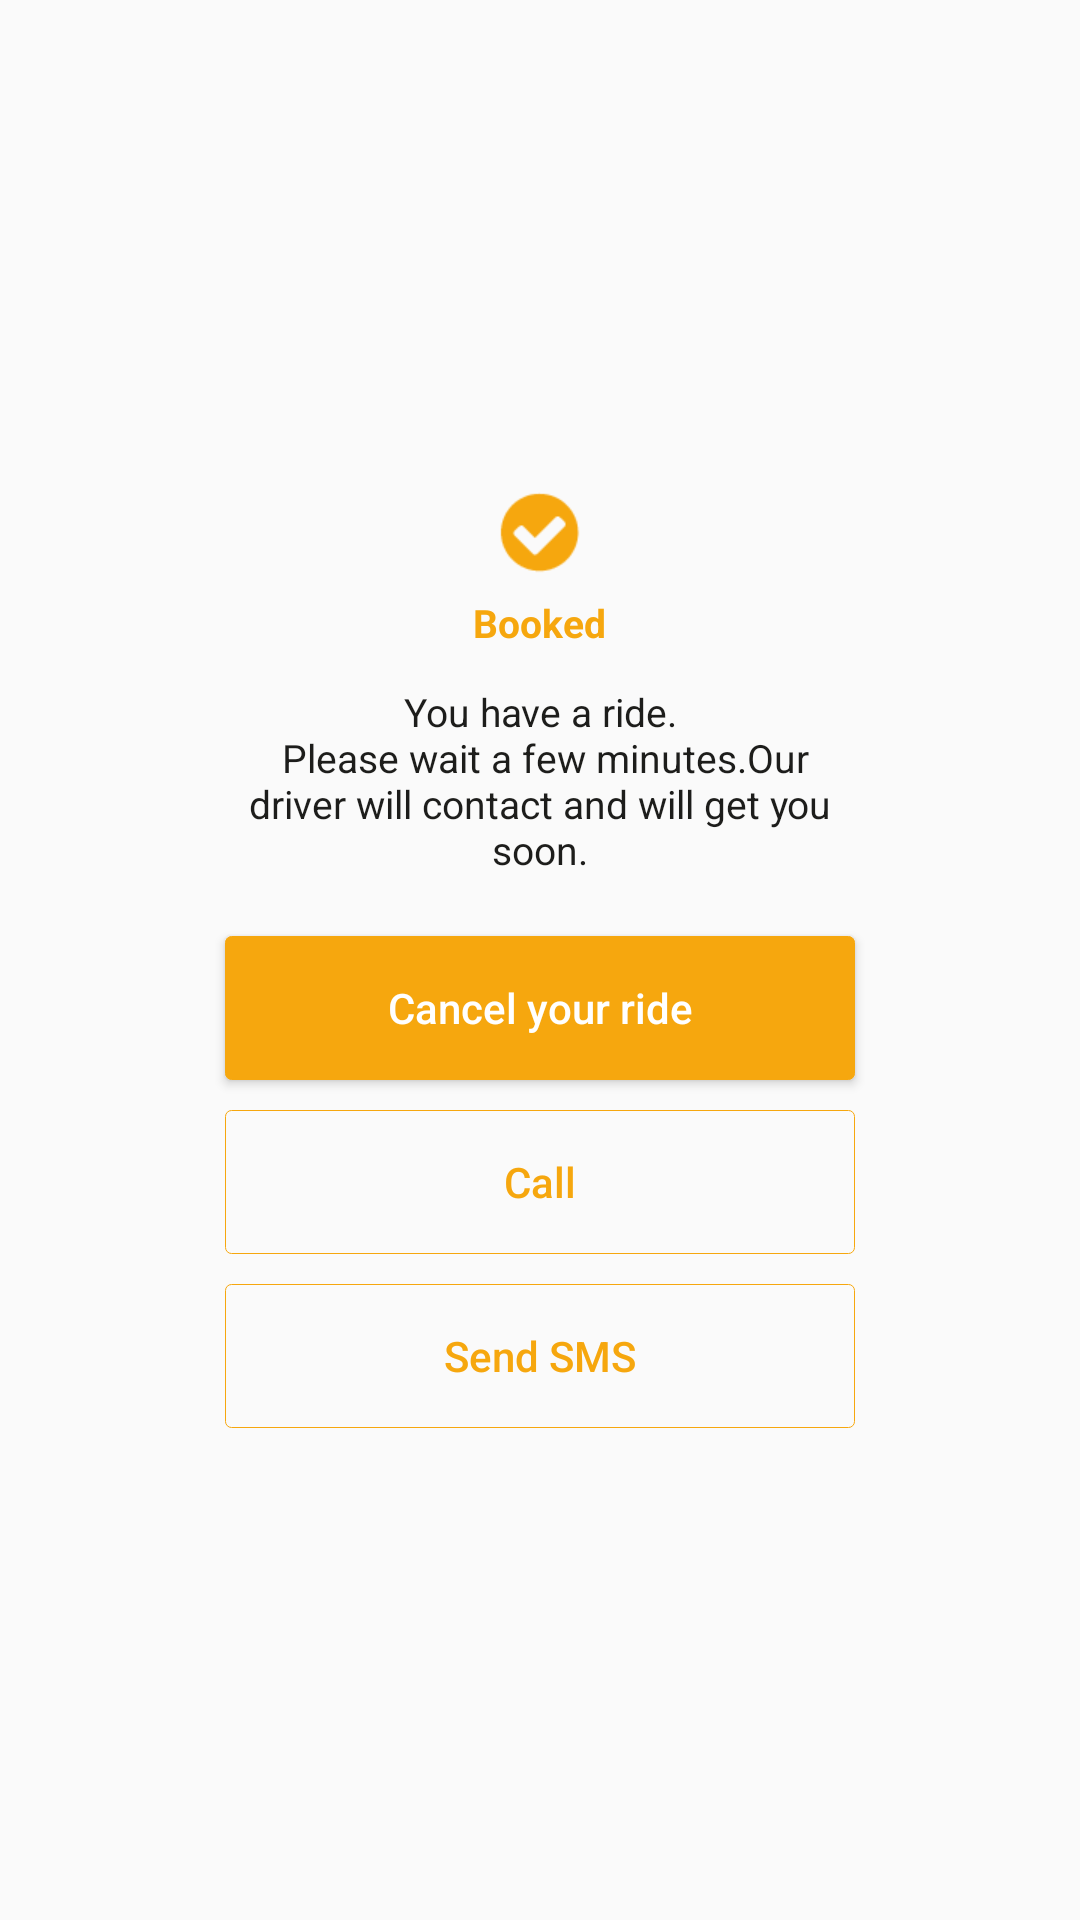

Layout XML and referenced resources for this Android screen:
<!-- AndroidManifest.xml: application theme AppTheme -->
<!-- res/layout/dialog_notification_book_driver.xml -->
<?xml version="1.0" encoding="utf-8"?>
<RelativeLayout xmlns:android="http://schemas.android.com/apk/res/android"
    android:layout_width="match_parent"
    android:layout_height="match_parent"
    android:background="@android:color/transparent">

    <RelativeLayout
        android:layout_width="250dp"
        android:layout_height="wrap_content"
        android:layout_centerInParent="true"
        android:background="@drawable/black_border_box"
        android:paddingBottom="20dp"
        android:paddingTop="20dp">

        <ImageView
            android:id="@+id/ic_success"
            android:layout_width="30dp"
            android:layout_height="30dp"
            android:layout_centerHorizontal="true"
            android:background="@drawable/icon_success"/>

        <TextView
            android:layout_width="wrap_content"
            android:layout_height="wrap_content"
            android:id="@+id/txt_booked"
            android:layout_below="@+id/ic_success"
            android:layout_marginTop="5dp"
            android:layout_centerHorizontal="true"
            android:gravity="center"
            android:textStyle="bold"
            android:textSize="@dimen/size_text_error"
            android:text="@string/notification_booked"
            android:textColor="@color/yellowDark"/>

        <TextView
            android:layout_width="wrap_content"
            android:layout_height="wrap_content"
            android:id="@+id/txt_driver_content"
            android:layout_below="@+id/txt_booked"
            android:layout_centerHorizontal="true"
            android:layout_marginTop="12dp"
            android:gravity="center"
            android:paddingRight="20dp"
            android:paddingLeft="20dp"
            android:text="@string/notification_book_driver"
            android:textSize="@dimen/size_text_error"
            android:textColor="@color/black"/>

        <Button
            android:layout_width="match_parent"
            android:layout_height="wrap_content"
            android:id="@+id/btn_cancel_ride"
            android:layout_centerHorizontal="true"
            android:layout_below="@id/txt_driver_content"
            android:layout_marginTop="20dp"
            android:layout_marginLeft="20dp"
            android:layout_marginRight="20dp"
            android:background="@drawable/yellow_solid_box"
            android:text="@string/cancel_ride"
            android:textAllCaps="false"
            android:textColor="@color/white"/>

        <Button
            android:layout_width="match_parent"
            android:layout_height="wrap_content"
            style="?android:attr/borderlessButtonStyle"
            android:id="@+id/notify_call"
            android:layout_centerHorizontal="true"
            android:layout_below="@+id/btn_cancel_ride"
            android:layout_marginLeft="20dp"
            android:layout_marginRight="20dp"
            android:layout_marginTop="10dp"
            android:background="@drawable/yellow_border_box"
            android:text="@string/notification_call"
            android:textAllCaps="false"
            android:textColor="@color/yellowDark" />

        <Button
            android:layout_width="match_parent"
            android:layout_height="wrap_content"
            style="?android:attr/borderlessButtonStyle"
            android:id="@+id/notify_sms"
            android:layout_centerHorizontal="true"
            android:layout_below="@+id/notify_call"
            android:layout_marginLeft="20dp"
            android:layout_marginRight="20dp"
            android:layout_marginTop="10dp"
            android:background="@drawable/yellow_border_box"
            android:text="@string/notification_sms"
            android:textAllCaps="false"
            android:textColor="@color/yellowDark"/>

    </RelativeLayout>

</RelativeLayout>
<!-- resources referenced by this layout -->
<resources>
  <color name="black">#1d1d1b</color>
  <color name="white">#ffffff</color>
  <color name="yellowDark">#f6a70e</color>
  <dimen name="size_text_error">13sp</dimen>
  <!-- drawable icon_success: png bitmap (drawable, 18999 bytes) -->
  <!-- drawable yellow_border_box (drawable) -->
  <?xml version="1.0" encoding="utf-8"?>
  <shape xmlns:android="http://schemas.android.com/apk/res/android"
      android:shape="rectangle">
  
      <stroke
          android:width="1px"
          android:color="@color/yellowDark" />
  
      <corners android:radius="2dp" />
  
  </shape>
  <!-- drawable yellow_solid_box (drawable) -->
  <?xml version="1.0" encoding="utf-8"?>
  <shape xmlns:android="http://schemas.android.com/apk/res/android"
      android:shape="rectangle">
  
      <stroke
          android:width="1px"
          android:color="@color/yellowDark" />
  
      <corners android:radius="2dp" />
  
      <solid android:color="@color/yellowDark" />
  
  </shape>
  <string name="cancel_ride">Cancel your ride</string>
  <string name="notification_book_driver">You have a ride.\n Please wait a few minutes.Our driver will contact and will get you soon.</string>
  <string name="notification_booked">Booked</string>
  <string name="notification_call">Call</string>
  <string name="notification_sms">Send SMS</string>
  <style name="AppTheme" parent="AppTheme.Base">
          
          <item name="colorPrimary">@color/colorPrimary</item>
          <item name="colorPrimaryDark">@color/colorPrimaryDark</item>
          <item name="colorAccent">@color/white_dark</item>
          <item name="android:textColor">@color/black</item>
          <item name="android:fitsSystemWindows">true</item>
          <item name="drawerArrowStyle">@style/MyDrawerArrowToggle</item>
      </style>
  <style name="AppTheme.Base" parent="Theme.AppCompat.Light.NoActionBar" />
  <color name="colorPrimary">#f6a70e</color>colorPrimary
  <color name="colorPrimaryDark">#f6a70e</color>
  <color name="white_dark">#f2f2f2</color>
  <style name="MyDrawerArrowToggle" parent="Widget.AppCompat.DrawerArrowToggle">
          <item name="color">@color/white_dark</item>
      </style>
</resources>
